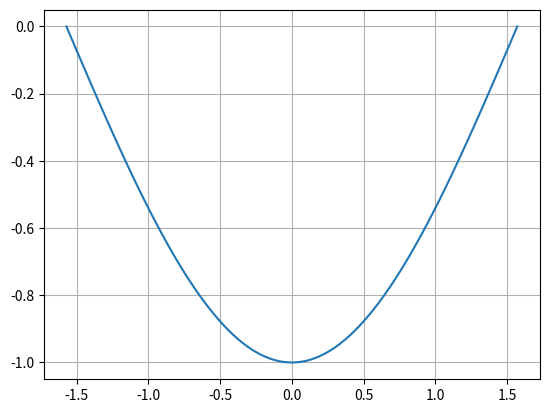

Python code for this plot:
import numpy as np
import matplotlib.pyplot as plt


def function(y0_type=0, y0=0, yn_type=0, yn=0, n=100):
    if y0_type == yn_type == 1:
        raise ValueError("Граничные условия не должны быть только производными")
    a = -np.pi / 2
    b = np.pi / 2
    h = (b - a) / n
    x = np.linspace(a, b, n + 1)
    f = np.cos(x)

    A = np.ones(n + 1)
    B = -2 * np.ones(n + 1)
    C = np.ones(n + 1)
    D = h ** 2 * f
    d1 = D[1]
    dn = D[n]
    A[0] = 0
    C[-1] = 0

    if y0_type == 0:
        D[1] -= y0

        D[0] = y0
    elif y0_type == 1:
        B[1] = -1
        D[1] += y0 * h
        print()

    if yn_type == 0:
        D[-2] -= yn
        D[-1] = yn
    elif yn_type == 1:
        B[-2] = -1
        D[-2] -= yn * h

    C[1] = C[1] / B[1]
    D[1] = D[1] / B[1]

    for i in range(2, n):
        denominator = B[i] - A[i] * C[i - 1]
        if i < n - 1:
            C[i] = C[i] / denominator
        D[i] = (D[i] - A[i] * D[i - 1]) / denominator

    for i in range(n - 2, 0, -1):
        D[i] = D[i] - C[i] * D[i + 1]

    if y0_type == 1:
        D[0] = d1 + 2 * D[1] - D[2]

    if yn_type == 1:
        D[-1] = dn + 2 * D[-3] - D[-2]

    return x, D


def f(x, c1, c2):
    return -np.cos(x) + c1 * x + c2 * np.ones(len(x))


def find_max_diff(f, D):
    return max(abs(f - D))


def find_approximation(n=100):
    x1, D1 = function(0, 0, 0, 0, n=n)
    f1 = f(x1, 0, 0)
    epsilon1 = find_max_diff(f1, D1)

    x2, D2 = function(0, 0, 0, 0, n=n * 2)
    f2 = f(x2, 0, 0)
    epsilon2 = find_max_diff(f2, D2)

    return np.log2(epsilon1 / epsilon2)


print("Порядок аппроксимации:", find_approximation())

x, D = function()
plt.plot(x, D)
plt.grid()
plt.show()
